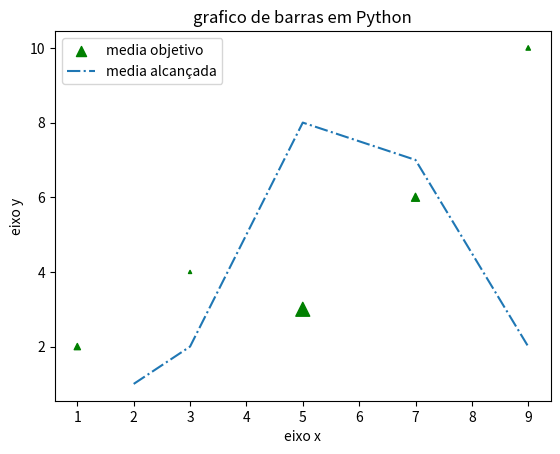

Generate this figure with matplotlib:
#visualização de dados
#fazendo a importação da plataforma de criação de graficos de linha
import matplotlib.pyplot as plt
#eixo
x=[1,3,5,7,9]
#grafico
y=[2,3,5,7,9]
#eixo grafico 2
x2=[2,4,3,6,10]
#grafico 2
y2=[1,2,8,7,2]
z=[20,5,100,33,10]

titulo="grafico de barras em Python"
plt.title(titulo)
Ex="eixo x"
Ey="eixo y"
#criaçao do exios
plt.xlabel(Ex)
plt.ylabel(Ey)
plt.scatter(x,x2,label="media objetivo",color="g",marker="^",s=z)

plt.plot(y,y2,label="media alcançada",linestyle="-.")
plt.legend()
plt.show()
plt.savefig("Grafico_python.pdf",dpi=300)
